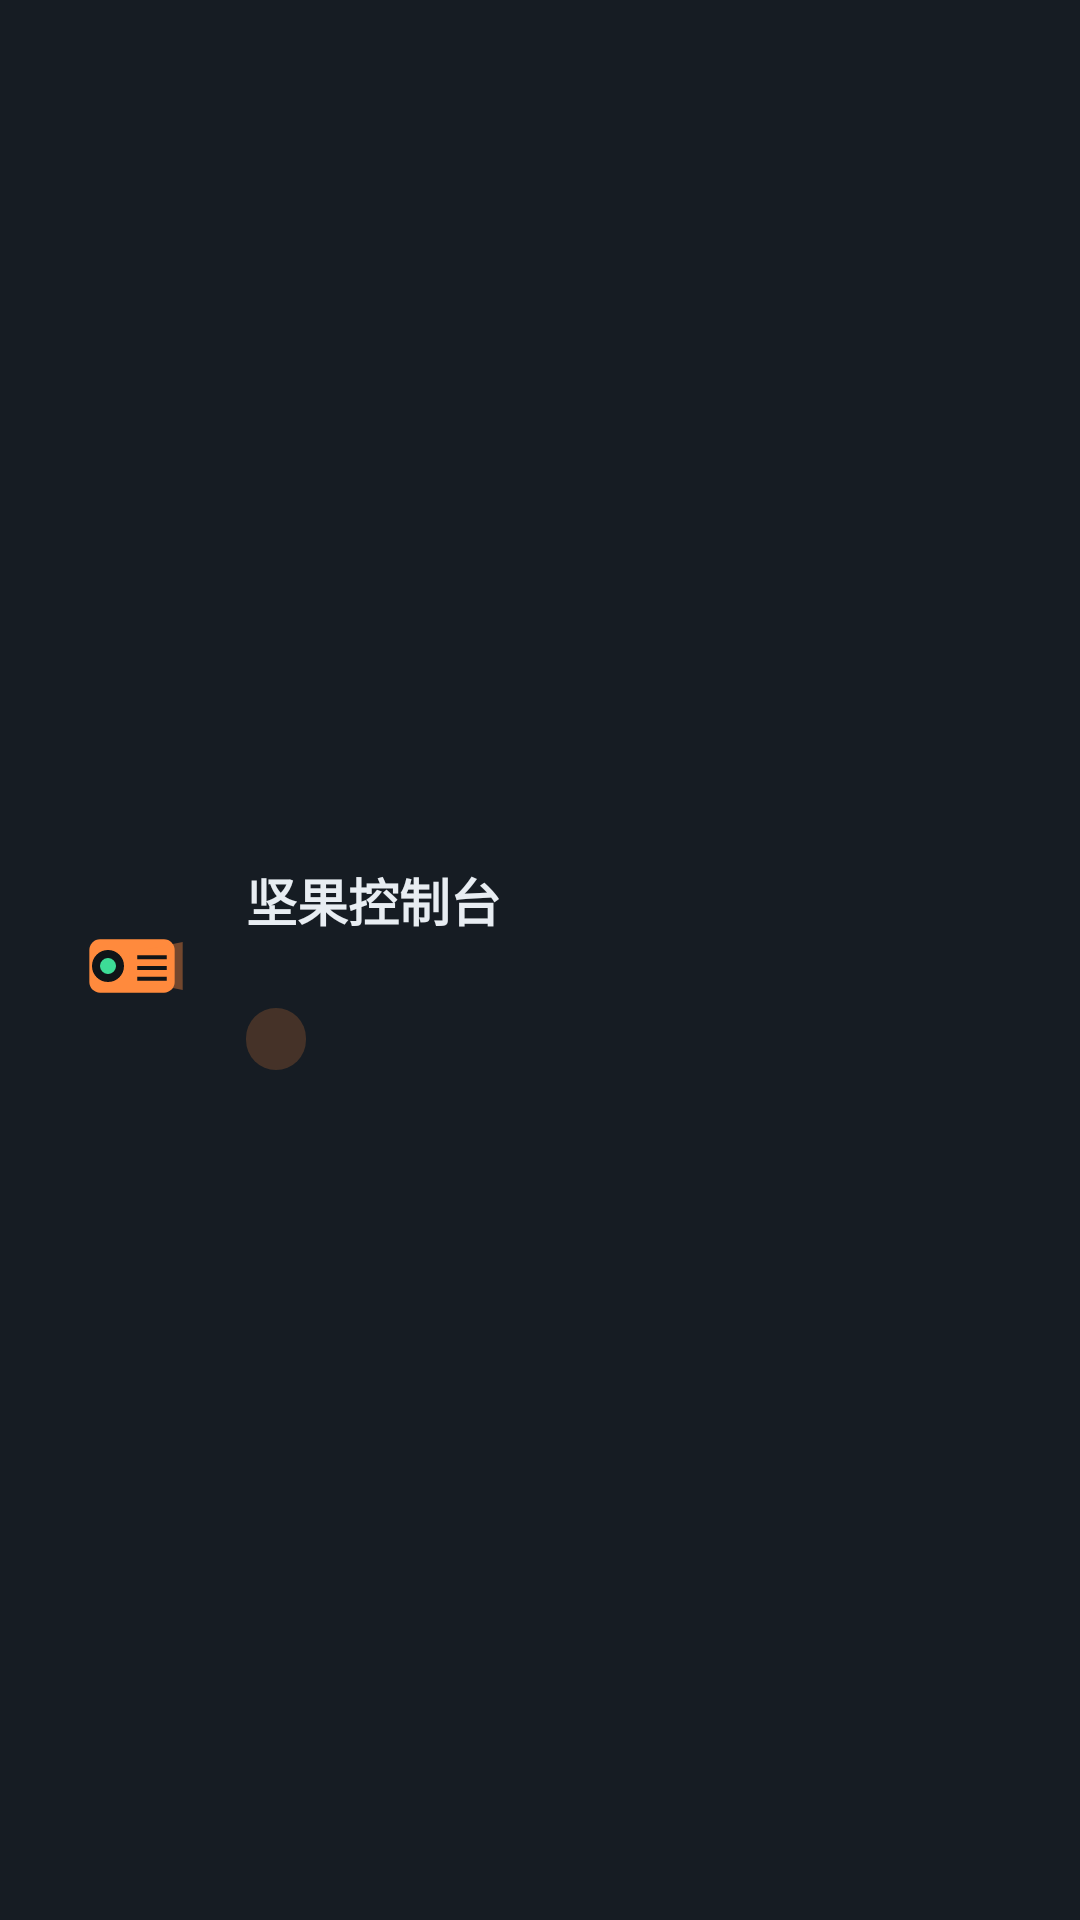

Layout XML and referenced resources for this Android screen:
<!-- AndroidManifest.xml: application theme Theme.JmgoControl -->
<!-- res/layout/nav_header.xml -->
<?xml version="1.0" encoding="utf-8"?>
<LinearLayout xmlns:android="http://schemas.android.com/apk/res/android"
    android:layout_width="match_parent"
    android:layout_height="wrap_content"
    android:background="@color/surface"
    android:gravity="center_vertical"
    android:orientation="horizontal"
    android:paddingStart="20dp"
    android:paddingTop="22dp"
    android:paddingEnd="20dp"
    android:paddingBottom="18dp">

    <ImageView
        android:layout_width="48dp"
        android:layout_height="48dp"
        android:importantForAccessibility="no"
        android:src="@drawable/ic_app_logo" />

    <LinearLayout
        android:layout_width="0dp"
        android:layout_height="wrap_content"
        android:layout_marginStart="14dp"
        android:layout_weight="1"
        android:orientation="vertical">

        <TextView
            android:layout_width="wrap_content"
            android:layout_height="wrap_content"
            android:text="@string/app_name"
            android:textColor="@color/text_primary"
            android:textSize="17sp"
            android:textStyle="bold" />

        <TextView
            android:id="@+id/navHeaderDevice"
            android:layout_width="wrap_content"
            android:layout_height="wrap_content"
            android:layout_marginTop="3dp"
            android:textColor="@color/text_secondary"
            android:textSize="11sp" />

        <TextView
            android:id="@+id/navHeaderMode"
            android:layout_width="wrap_content"
            android:layout_height="wrap_content"
            android:layout_marginTop="6dp"
            android:background="@drawable/bg_chip"
            android:paddingStart="10dp"
            android:paddingTop="3dp"
            android:paddingEnd="10dp"
            android:paddingBottom="3dp"
            android:textColor="@color/accent"
            android:textSize="11sp" />
    </LinearLayout>
</LinearLayout>
<!-- resources referenced by this layout -->
<resources>
  <color name="accent">#FFFF8A3D</color>
  <color name="surface">#FF161C23</color>
  <color name="text_primary">#FFE8EDF2</color>
  <color name="text_secondary">#FF9AA7B4</color>
  <!-- drawable bg_chip (drawable) -->
  <?xml version="1.0" encoding="utf-8"?>
  <shape xmlns:android="http://schemas.android.com/apk/res/android"
      android:shape="rectangle">
      <solid android:color="#33FF8A3D" />
      <corners android:radius="20dp" />
  </shape>
  <!-- drawable ic_app_logo (drawable) -->
  <?xml version="1.0" encoding="utf-8"?>
  <vector xmlns:android="http://schemas.android.com/apk/res/android"
      android:width="108dp"
      android:height="108dp"
      android:viewportWidth="108"
      android:viewportHeight="108">
      
      <path
          android:fillColor="#FF8A3D"
          android:pathData="M30,34 h48 a8,8 0 0 1 8,8 v24 a8,8 0 0 1 -8,8 h-48 a8,8 0 0 1 -8,-8 v-24 a8,8 0 0 1 8,-8 z" />
      
      <path
          android:fillColor="#FF101418"
          android:pathData="M36,42 a12,12 0 1 0 0,24 a12,12 0 1 0 0,-24 z" />
      <path
          android:fillColor="#FF3DDC97"
          android:pathData="M36,48 a6,6 0 1 0 0,12 a6,6 0 1 0 0,-12 z" />
      
      <path
          android:fillColor="#66FF8A3D"
          android:pathData="M52,44 L92,36 L92,72 L52,64 z" />
      
      <path
          android:fillColor="#FF101418"
          android:pathData="M58,46 h22 v3 h-22 z M58,54 h22 v3 h-22 z M58,62 h22 v3 h-22 z" />
  </vector>
  <string name="app_name">坚果控制台</string>
  <style name="Theme.JmgoControl" parent="Theme.Material3.Dark.NoActionBar">
          <item name="colorPrimary">@color/accent</item>
          <item name="colorOnPrimary">#FF1A1006</item>
          <item name="colorPrimaryContainer">@color/accent_dark</item>
          <item name="colorSecondary">@color/teal</item>
          <item name="android:colorBackground">@color/bg</item>
          <item name="colorSurface">@color/surface</item>
          <item name="colorOnSurface">@color/text_primary</item>
          <item name="colorOnSurfaceVariant">@color/text_secondary</item>
          <item name="android:statusBarColor">@color/bg</item>
          <item name="android:navigationBarColor">@color/bg</item>
          <item name="android:windowBackground">@color/bg</item>
          <item name="android:windowAnimationStyle">@style/JmgoWindowAnim</item>
      </style>
  <color name="accent_dark">#FFCC6A26</color>
  <color name="teal">#FF3DDC97</color>
  <color name="bg">#FF0E1216</color>
  <style name="JmgoWindowAnim">
          <item name="android:activityOpenEnterAnimation">@anim/nav_enter</item>
          <item name="android:activityOpenExitAnimation">@anim/nav_exit</item>
          <item name="android:activityCloseEnterAnimation">@anim/nav_pop_enter</item>
          <item name="android:activityCloseExitAnimation">@anim/nav_pop_exit</item>
      </style>
</resources>
